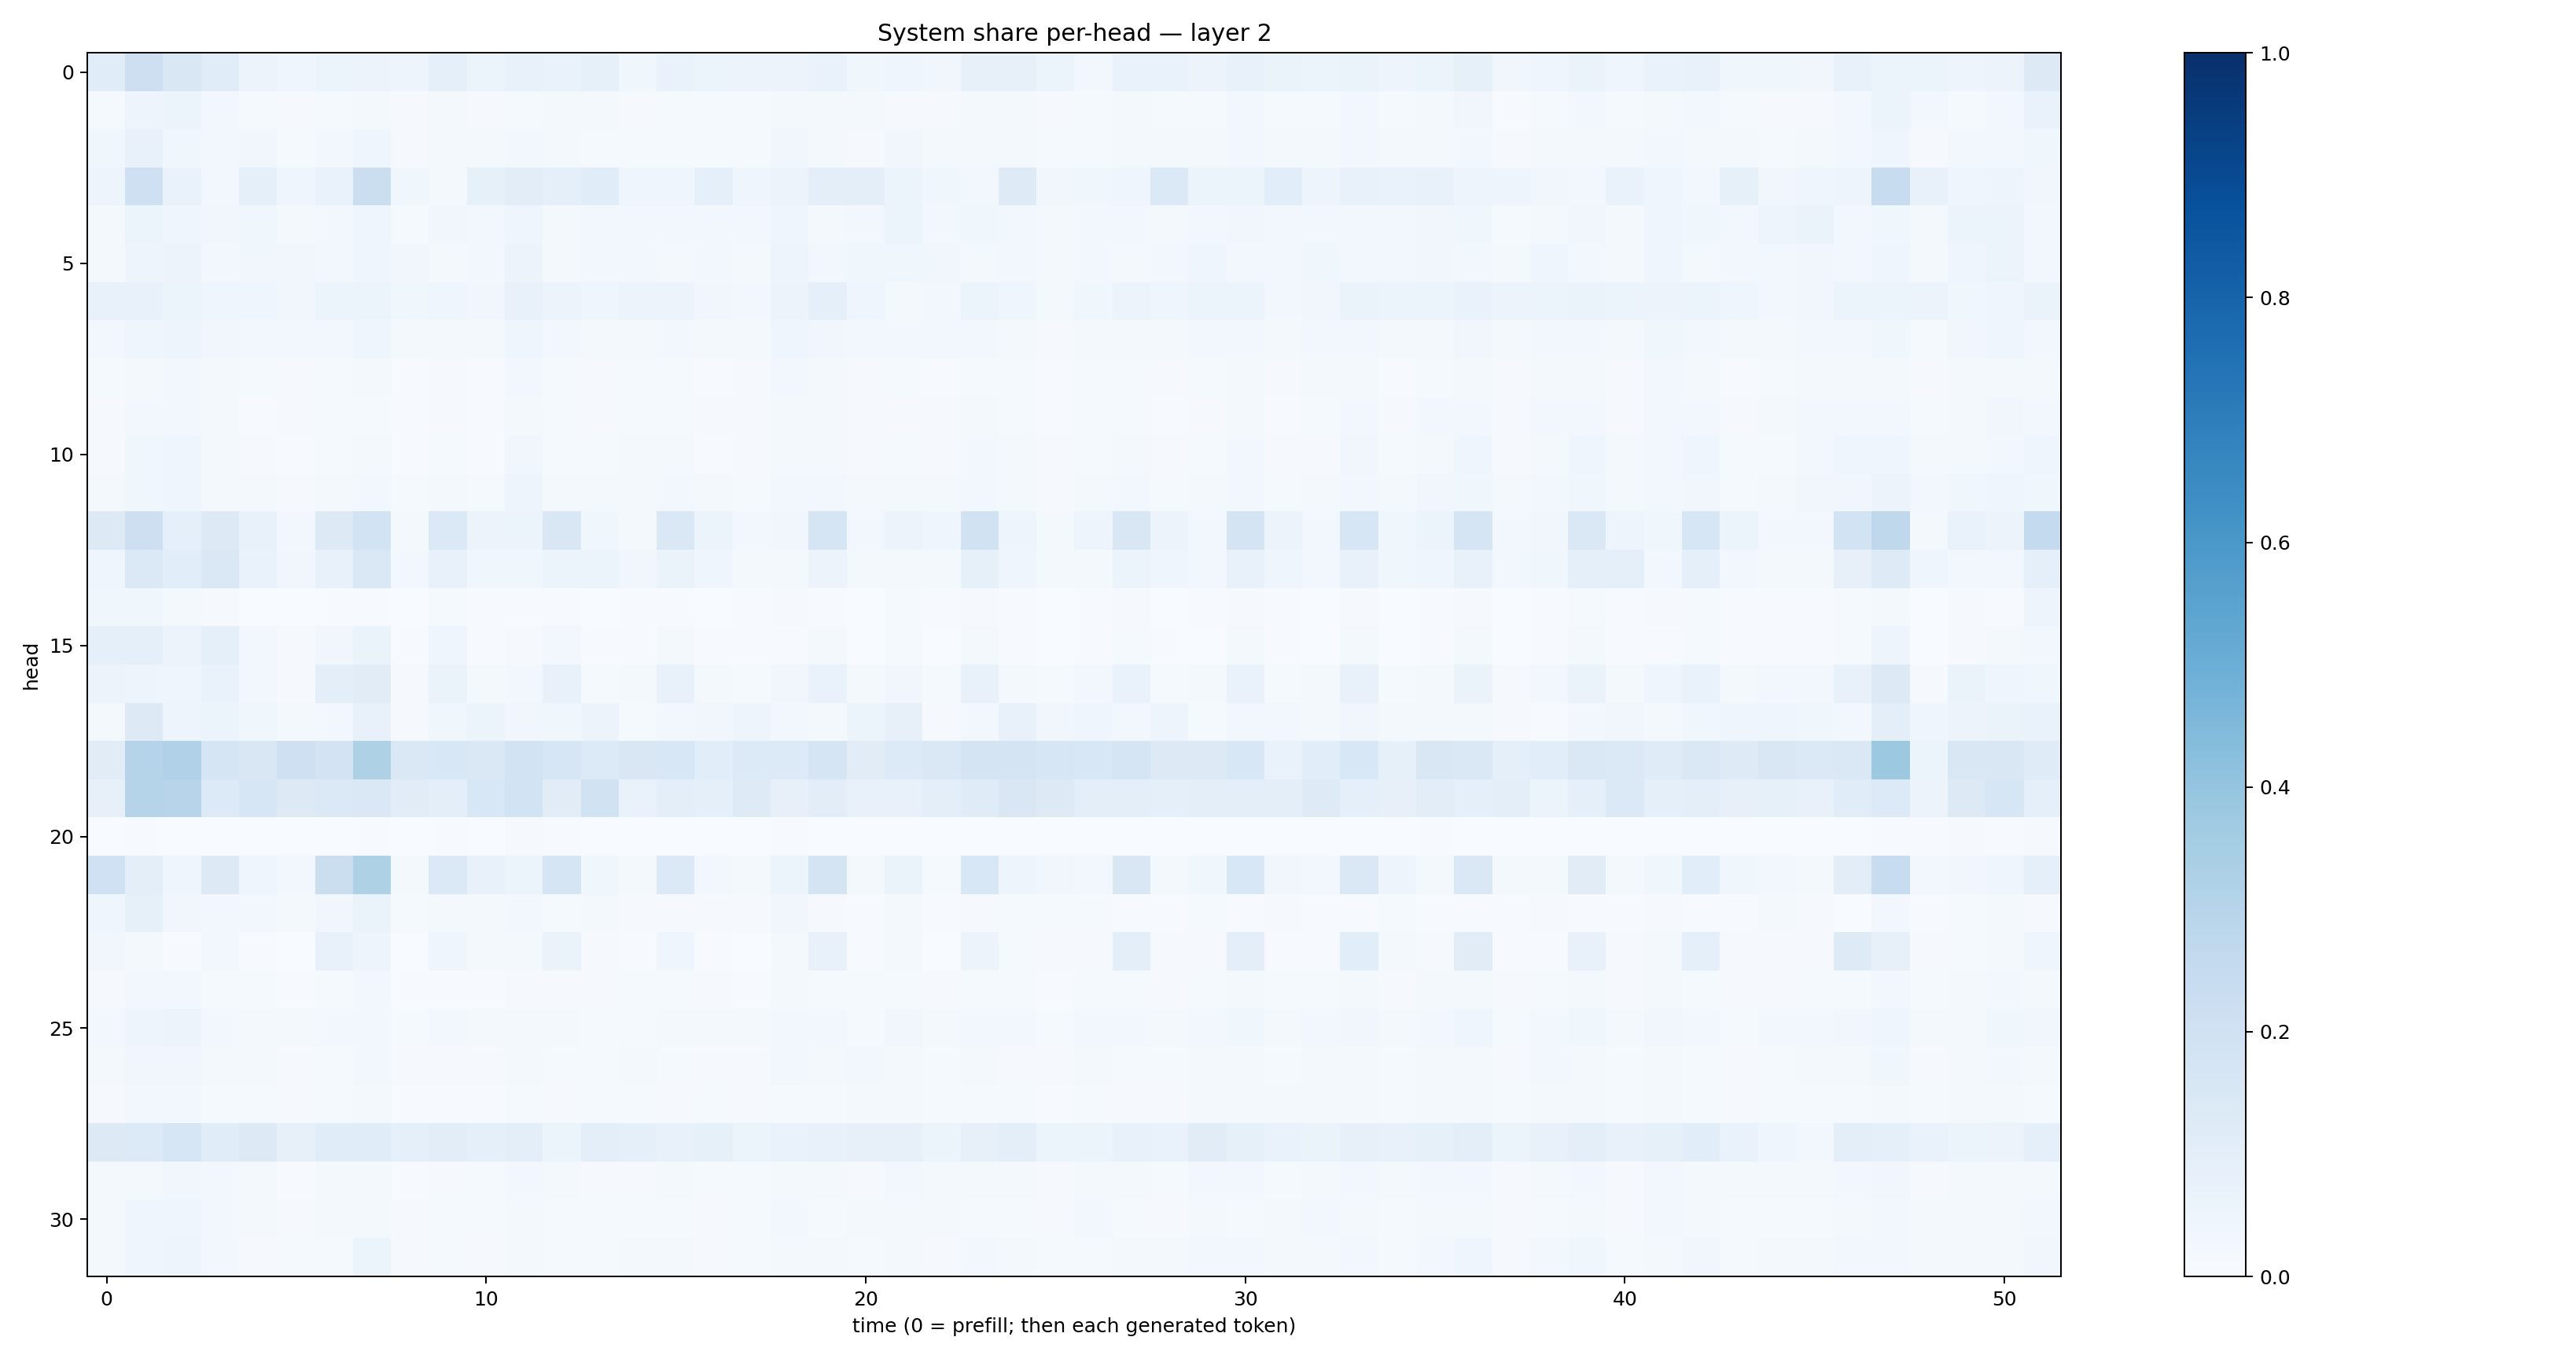

The data file committed next to this chart (first rows):
0.11398664, 0.21472931, 0.15004875, 0.115340434, 0.057422865, 0.043060284, 0.061607108, 0.055842694, 0.04717491, 0.092097975, 0.0534233, 0.07752776, 0.06899686, 0.08278959, 0.037968203, 0.067231834, 0.052634053, 0.054717064, 0.05802104, 0.06856861, 0.03611127, 0.040904958, 0.034740444, 0.081274435
0.01371, 0.05007, 0.05373, 0.02968, 0.01449, 0.01152, 0.01308, 0.02055, 0.01111, 0.01971, 0.01052, 0.01555, 0.01586, 0.01656, 0.009887, 0.01505, 0.01333, 0.01319, 0.02159, 0.02285, 0.02252, 0.008071, 0.008733, 0.02295
0.03695, 0.07133, 0.03817, 0.03063, 0.03303, 0.01489, 0.03014, 0.04127, 0.01144, 0.0206, 0.02085, 0.0236, 0.02011, 0.01557, 0.01295, 0.01427, 0.01524, 0.01529, 0.03297, 0.01986, 0.009362, 0.03197, 0.01621, 0.01783
0.0477, 0.2044, 0.06955, 0.02819, 0.09107, 0.04511, 0.06843, 0.2257, 0.03768, 0.02229, 0.0838, 0.1023, 0.08937, 0.117, 0.04477, 0.0397, 0.08595, 0.0412, 0.0573, 0.09376, 0.1013, 0.05082, 0.03729, 0.02422
0.01612, 0.05414, 0.04547, 0.0325, 0.03734, 0.01843, 0.02626, 0.04282, 0.01364, 0.03237, 0.02828, 0.04368, 0.02108, 0.02472, 0.0291, 0.02358, 0.02644, 0.02751, 0.04563, 0.02307, 0.02661, 0.06002, 0.02984, 0.03582
0.02005, 0.0475, 0.05654, 0.02853, 0.03408, 0.03252, 0.02943, 0.04311, 0.03131, 0.02023, 0.02495, 0.05659, 0.02307, 0.0266, 0.03093, 0.02111, 0.02724, 0.02244, 0.04919, 0.0276, 0.03675, 0.03792, 0.03421, 0.02335
0.07616, 0.07357, 0.06233, 0.04611, 0.04402, 0.03296, 0.05416, 0.05311, 0.03801, 0.03979, 0.03158, 0.07763, 0.05787, 0.04352, 0.05815, 0.0555, 0.03484, 0.03029, 0.05502, 0.09149, 0.04495, 0.01946, 0.02605, 0.05321
0.02818, 0.04573, 0.04874, 0.03237, 0.02654, 0.02467, 0.03027, 0.03923, 0.01959, 0.02152, 0.01944, 0.04621, 0.02648, 0.02296, 0.02179, 0.02395, 0.021, 0.01751, 0.04482, 0.03165, 0.02364, 0.03007, 0.02551, 0.02583
0.0127, 0.01976, 0.02771, 0.01567, 0.01235, 0.01016, 0.0142, 0.01764, 0.006466, 0.009946, 0.005866, 0.02621, 0.0142, 0.008645, 0.01228, 0.01393, 0.006974, 0.01027, 0.02439, 0.0172, 0.01058, 0.01533, 0.007252, 0.01329
0.008537, 0.02713, 0.02877, 0.01579, 0.006805, 0.008314, 0.01211, 0.01279, 0.005656, 0.008786, 0.006737, 0.02299, 0.0131, 0.008809, 0.01433, 0.0153, 0.007908, 0.008943, 0.02178, 0.01728, 0.01054, 0.01002, 0.01091, 0.01708
0.01075, 0.03659, 0.04082, 0.02142, 0.009804, 0.007426, 0.01197, 0.01821, 0.00658, 0.01514, 0.006734, 0.03433, 0.01475, 0.01236, 0.01748, 0.01683, 0.006688, 0.01172, 0.02195, 0.01702, 0.01087, 0.01447, 0.01115, 0.02351
0.01847, 0.03723, 0.0407, 0.02061, 0.01624, 0.009738, 0.01575, 0.02818, 0.01443, 0.01802, 0.01274, 0.04695, 0.02302, 0.01638, 0.02143, 0.02517, 0.01615, 0.01296, 0.02777, 0.0298, 0.01715, 0.02014, 0.02173, 0.02529
0.128, 0.2128, 0.09361, 0.1309, 0.07608, 0.02386, 0.1279, 0.1851, 0.02038, 0.1382, 0.05485, 0.05153, 0.1507, 0.03551, 0.0198, 0.1444, 0.05204, 0.02596, 0.0338, 0.1659, 0.03022, 0.05487, 0.04419, 0.1895
0.0438, 0.1377, 0.1086, 0.1476, 0.06827, 0.03331, 0.07598, 0.1423, 0.02727, 0.07591, 0.03835, 0.03862, 0.05978, 0.0609, 0.03322, 0.06633, 0.04114, 0.01966, 0.01744, 0.05493, 0.02189, 0.0166, 0.02292, 0.08288
0.03745, 0.03642, 0.02248, 0.01148, 0.003814, 0.001519, 0.004431, 0.005582, 0.002061, 0.0123, 0.004026, 0.004706, 0.00573, 0.003072, 0.003955, 0.00615, 0.002817, 0.004572, 0.009407, 0.006194, 0.00277, 0.01326, 0.004872, 0.01082
0.09052, 0.08688, 0.05727, 0.09203, 0.02781, 0.008788, 0.03401, 0.06527, 0.004771, 0.03994, 0.007729, 0.01131, 0.02613, 0.005898, 0.003951, 0.02049, 0.005466, 0.005538, 0.007734, 0.01757, 0.003768, 0.01215, 0.00365, 0.02111
0.05512, 0.04979, 0.03998, 0.06766, 0.0269, 0.01023, 0.09408, 0.1131, 0.01026, 0.06443, 0.01663, 0.02478, 0.07133, 0.01306, 0.02181, 0.07258, 0.01788, 0.01449, 0.03151, 0.06748, 0.02128, 0.03143, 0.01504, 0.07083
0.02326, 0.1273, 0.04762, 0.05114, 0.03747, 0.01768, 0.02946, 0.07569, 0.009192, 0.03828, 0.05942, 0.03515, 0.03555, 0.05495, 0.01383, 0.02666, 0.03443, 0.0469, 0.0277, 0.02228, 0.06033, 0.07965, 0.009885, 0.03122
0.1116, 0.2998, 0.319, 0.169, 0.1513, 0.2059, 0.1809, 0.3238, 0.142, 0.1537, 0.1435, 0.1853, 0.1597, 0.1343, 0.1491, 0.1545, 0.1065, 0.1359, 0.1337, 0.1688, 0.1098, 0.1359, 0.145, 0.1741
0.08013, 0.3, 0.2938, 0.1338, 0.1621, 0.1276, 0.1379, 0.143, 0.1109, 0.1006, 0.1544, 0.185, 0.1097, 0.1929, 0.06968, 0.1009, 0.09293, 0.1223, 0.08006, 0.1033, 0.07628, 0.07133, 0.1012, 0.1184
0.003551, 0.004019, 0.002469, 0.003171, 0.0005733, 0.0007558, 0.001825, 0.00683, 0.000747, 0.004032, 0.003103, 0.008119, 0.00421, 0.001887, 0.002321, 0.001928, 0.00105, 0.0009935, 0.004808, 0.003064, 0.0009273, 0.00372, 0.001215, 0.002064
0.2031, 0.09675, 0.04032, 0.1318, 0.03974, 0.02917, 0.2249, 0.3234, 0.01854, 0.1402, 0.07565, 0.05871, 0.1682, 0.03694, 0.01646, 0.1383, 0.02483, 0.02177, 0.05206, 0.1752, 0.01683, 0.06275, 0.01546, 0.1551
0.04378, 0.08234, 0.03495, 0.02585, 0.0249, 0.01775, 0.03149, 0.06349, 0.01276, 0.01864, 0.0172, 0.02351, 0.01512, 0.01629, 0.01104, 0.009103, 0.007961, 0.01085, 0.03271, 0.009882, 0.006128, 0.02174, 0.004728, 0.009065
0.03444, 0.01593, 0.005689, 0.02835, 0.006882, 0.003604, 0.07608, 0.04849, 0.002861, 0.04521, 0.01619, 0.01691, 0.0629, 0.009974, 0.003907, 0.04276, 0.004919, 0.003086, 0.01824, 0.07541, 0.005578, 0.01793, 0.002851, 0.05722
0.009779, 0.03092, 0.03002, 0.0135, 0.0135, 0.007128, 0.01324, 0.02633, 0.00534, 0.006134, 0.005887, 0.01157, 0.01074, 0.01029, 0.01204, 0.01294, 0.01155, 0.007538, 0.0192, 0.01526, 0.01246, 0.01322, 0.01008, 0.01411
0.02832, 0.04931, 0.05674, 0.02958, 0.02061, 0.01598, 0.02662, 0.02809, 0.01387, 0.02644, 0.01704, 0.02231, 0.01937, 0.01532, 0.01415, 0.02181, 0.01838, 0.01786, 0.02682, 0.02922, 0.01532, 0.03392, 0.01731, 0.0289
0.01636, 0.03261, 0.03144, 0.01642, 0.01782, 0.01036, 0.01422, 0.02349, 0.01126, 0.01078, 0.009311, 0.01821, 0.01431, 0.01509, 0.01593, 0.01326, 0.008495, 0.0095, 0.02472, 0.02038, 0.02584, 0.02151, 0.01386, 0.01785
0.008261, 0.02783, 0.03062, 0.01416, 0.01343, 0.01022, 0.01251, 0.01713, 0.006969, 0.007358, 0.007374, 0.01389, 0.009538, 0.01394, 0.01366, 0.01137, 0.01287, 0.01021, 0.0151, 0.01474, 0.01634, 0.02085, 0.01319, 0.01345
0.1261, 0.1346, 0.1629, 0.1133, 0.1283, 0.08067, 0.1137, 0.1137, 0.08793, 0.1034, 0.08596, 0.09951, 0.05962, 0.1005, 0.0899, 0.07758, 0.08216, 0.06029, 0.06673, 0.07289, 0.08048, 0.0786, 0.05316, 0.08075
0.02059, 0.02183, 0.03335, 0.029, 0.01575, 0.006605, 0.02182, 0.02319, 0.005439, 0.01143, 0.01404, 0.02424, 0.0157, 0.01097, 0.0114, 0.01759, 0.01479, 0.01178, 0.01866, 0.01793, 0.01127, 0.02485, 0.01644, 0.02233
0.02083, 0.04167, 0.0453, 0.0301, 0.01677, 0.01141, 0.01753, 0.01583, 0.007937, 0.01213, 0.01257, 0.02057, 0.0124, 0.01227, 0.01406, 0.0129, 0.01068, 0.01179, 0.02575, 0.01443, 0.01643, 0.01706, 0.01643, 0.01478
0.01953, 0.04326, 0.04885, 0.02809, 0.008561, 0.0125, 0.0135, 0.05261, 0.009252, 0.01277, 0.01105, 0.02185, 0.0141, 0.01516, 0.01703, 0.01582, 0.009615, 0.01314, 0.01591, 0.01858, 0.01376, 0.01716, 0.01125, 0.03047
